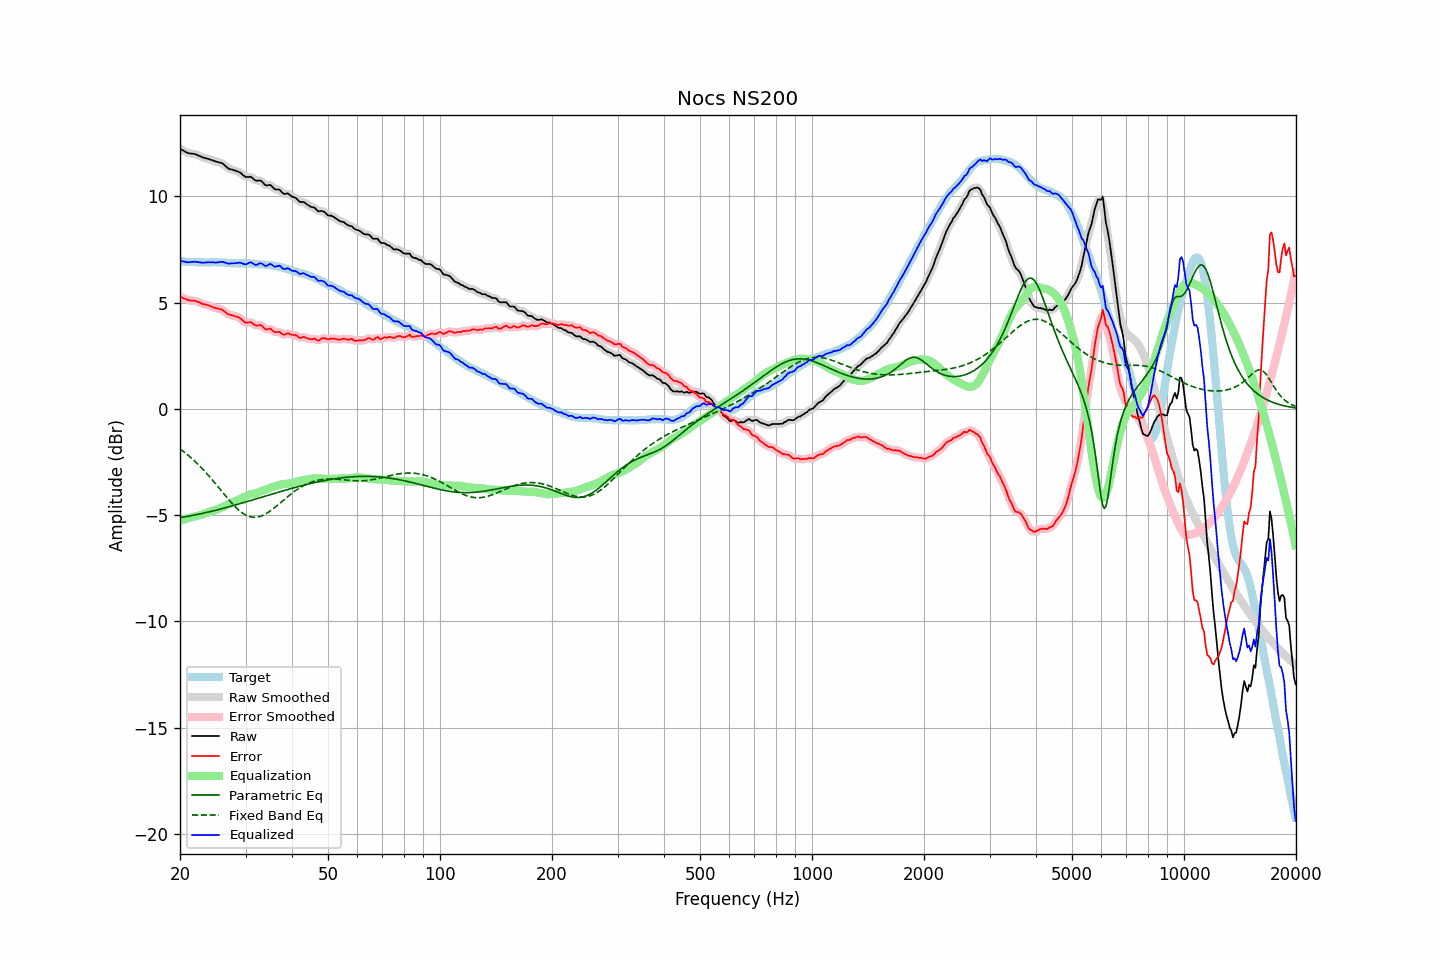

The table this chart was drawn from, first rows:
frequency, raw, error, smoothed, error_smoothed, equalization, parametric_eq, fixed_band_eq, equalized_raw, equalized_smoothed, target
20.00, 12.24, 5.28, 12.24, 5.28, -5.26, -5.12, -1.89, 6.97, 6.98, 6.95
20.20, 12.20, 5.25, 12.19, 5.25, -5.24, -5.11, -1.94, 6.96, 6.95, 6.94
20.40, 12.15, 5.21, 12.15, 5.21, -5.22, -5.09, -2.00, 6.94, 6.94, 6.94
20.61, 12.12, 5.18, 12.11, 5.18, -5.19, -5.08, -2.06, 6.92, 6.92, 6.93
20.81, 12.07, 5.15, 12.07, 5.15, -5.17, -5.07, -2.12, 6.91, 6.90, 6.92
21.02, 12.04, 5.12, 12.04, 5.13, -5.15, -5.05, -2.18, 6.89, 6.90, 6.91
21.23, 12.03, 5.11, 12.02, 5.11, -5.12, -5.04, -2.24, 6.90, 6.90, 6.91
21.44, 12.02, 5.09, 12.01, 5.10, -5.10, -5.03, -2.31, 6.91, 6.91, 6.92
21.66, 12.01, 5.09, 12.01, 5.09, -5.09, -5.01, -2.38, 6.92, 6.92, 6.91
21.87, 12.00, 5.08, 11.99, 5.08, -5.07, -5.00, -2.45, 6.93, 6.92, 6.91
22.09, 11.97, 5.07, 11.97, 5.07, -5.05, -4.98, -2.52, 6.92, 6.92, 6.90
22.31, 11.93, 5.03, 11.94, 5.04, -5.03, -4.97, -2.59, 6.90, 6.91, 6.90
22.54, 11.91, 5.02, 11.91, 5.01, -5.01, -4.95, -2.67, 6.90, 6.90, 6.89
22.76, 11.88, 4.98, 11.87, 4.97, -4.99, -4.93, -2.74, 6.89, 6.88, 6.90
22.99, 11.84, 4.94, 11.84, 4.95, -4.96, -4.92, -2.82, 6.88, 6.88, 6.90
23.22, 11.82, 4.93, 11.82, 4.92, -4.93, -4.90, -2.90, 6.88, 6.88, 6.89
23.45, 11.80, 4.91, 11.79, 4.91, -4.91, -4.88, -2.99, 6.89, 6.89, 6.89
23.69, 11.78, 4.89, 11.77, 4.89, -4.88, -4.87, -3.07, 6.90, 6.90, 6.89
23.92, 11.75, 4.87, 11.75, 4.86, -4.85, -4.85, -3.16, 6.90, 6.90, 6.89
24.16, 11.73, 4.83, 11.73, 4.83, -4.83, -4.83, -3.24, 6.90, 6.90, 6.90
24.40, 11.70, 4.80, 11.70, 4.80, -4.81, -4.81, -3.33, 6.90, 6.90, 6.91
24.65, 11.68, 4.77, 11.67, 4.77, -4.78, -4.79, -3.42, 6.89, 6.89, 6.90
24.89, 11.65, 4.74, 11.65, 4.75, -4.76, -4.78, -3.51, 6.88, 6.89, 6.90
25.14, 11.63, 4.73, 11.62, 4.73, -4.74, -4.76, -3.60, 6.89, 6.89, 6.89
25.39, 11.60, 4.71, 11.61, 4.71, -4.71, -4.74, -3.70, 6.90, 6.90, 6.89
25.65, 11.59, 4.69, 11.59, 4.70, -4.68, -4.72, -3.79, 6.91, 6.91, 6.89
25.91, 11.57, 4.68, 11.56, 4.67, -4.64, -4.70, -3.88, 6.92, 6.92, 6.89
26.16, 11.51, 4.62, 11.51, 4.62, -4.60, -4.68, -3.98, 6.91, 6.91, 6.89
26.43, 11.45, 4.57, 11.45, 4.57, -4.56, -4.66, -4.07, 6.88, 6.88, 6.88
26.69, 11.39, 4.51, 11.38, 4.51, -4.52, -4.64, -4.16, 6.86, 6.86, 6.88
26.96, 11.32, 4.45, 11.33, 4.46, -4.49, -4.62, -4.25, 6.83, 6.84, 6.87
27.23, 11.29, 4.43, 11.29, 4.43, -4.45, -4.60, -4.33, 6.84, 6.84, 6.86
27.50, 11.27, 4.41, 11.26, 4.41, -4.42, -4.58, -4.42, 6.85, 6.84, 6.85
27.77, 11.24, 4.39, 11.24, 4.39, -4.39, -4.55, -4.50, 6.85, 6.85, 6.85
28.05, 11.22, 4.36, 11.22, 4.37, -4.36, -4.53, -4.58, 6.85, 6.86, 6.85
28.33, 11.20, 4.34, 11.19, 4.35, -4.33, -4.51, -4.66, 6.86, 6.86, 6.85
28.62, 11.17, 4.33, 11.17, 4.32, -4.29, -4.49, -4.73, 6.87, 6.87, 6.84
28.90, 11.14, 4.29, 11.13, 4.28, -4.25, -4.47, -4.79, 6.88, 6.88, 6.85
29.19, 11.09, 4.24, 11.08, 4.23, -4.22, -4.45, -4.85, 6.87, 6.86, 6.85
29.48, 11.01, 4.16, 11.01, 4.16, -4.18, -4.42, -4.91, 6.84, 6.84, 6.86
29.78, 10.96, 4.10, 10.96, 4.10, -4.14, -4.40, -4.96, 6.81, 6.81, 6.85
30.08, 10.91, 4.04, 10.92, 4.06, -4.11, -4.38, -5.00, 6.80, 6.81, 6.86
30.38, 10.92, 4.06, 10.92, 4.06, -4.07, -4.36, -5.03, 6.84, 6.84, 6.85
30.68, 10.92, 4.07, 10.92, 4.07, -4.04, -4.34, -5.06, 6.87, 6.87, 6.85
30.99, 10.93, 4.09, 10.91, 4.07, -4.02, -4.31, -5.08, 6.90, 6.88, 6.84
31.30, 10.87, 4.03, 10.86, 4.03, -4.01, -4.29, -5.10, 6.86, 6.86, 6.83
31.61, 10.81, 3.97, 10.81, 3.98, -4.00, -4.27, -5.10, 6.81, 6.81, 6.83
31.93, 10.75, 3.93, 10.76, 3.94, -3.98, -4.24, -5.10, 6.77, 6.78, 6.82
32.24, 10.74, 3.92, 10.74, 3.93, -3.95, -4.22, -5.09, 6.79, 6.79, 6.82
32.57, 10.75, 3.94, 10.74, 3.94, -3.92, -4.20, -5.08, 6.83, 6.82, 6.81
32.89, 10.74, 3.95, 10.73, 3.93, -3.89, -4.18, -5.06, 6.86, 6.84, 6.79
33.22, 10.69, 3.90, 10.68, 3.89, -3.86, -4.15, -5.03, 6.83, 6.82, 6.79
33.55, 10.61, 3.82, 10.62, 3.83, -3.84, -4.13, -4.99, 6.78, 6.78, 6.79
33.89, 10.54, 3.75, 10.55, 3.77, -3.81, -4.11, -4.96, 6.72, 6.74, 6.79
34.23, 10.52, 3.74, 10.53, 3.75, -3.78, -4.08, -4.91, 6.73, 6.74, 6.77
34.57, 10.53, 3.75, 10.53, 3.76, -3.75, -4.06, -4.86, 6.77, 6.78, 6.77
34.92, 10.55, 3.79, 10.52, 3.76, -3.72, -4.04, -4.81, 6.82, 6.80, 6.76
35.27, 10.49, 3.72, 10.48, 3.72, -3.70, -4.02, -4.76, 6.79, 6.78, 6.77
35.62, 10.41, 3.66, 10.41, 3.67, -3.67, -3.99, -4.70, 6.73, 6.74, 6.74
35.97, 10.34, 3.61, 10.35, 3.62, -3.65, -3.97, -4.64, 6.68, 6.70, 6.73
... 635 more rows
